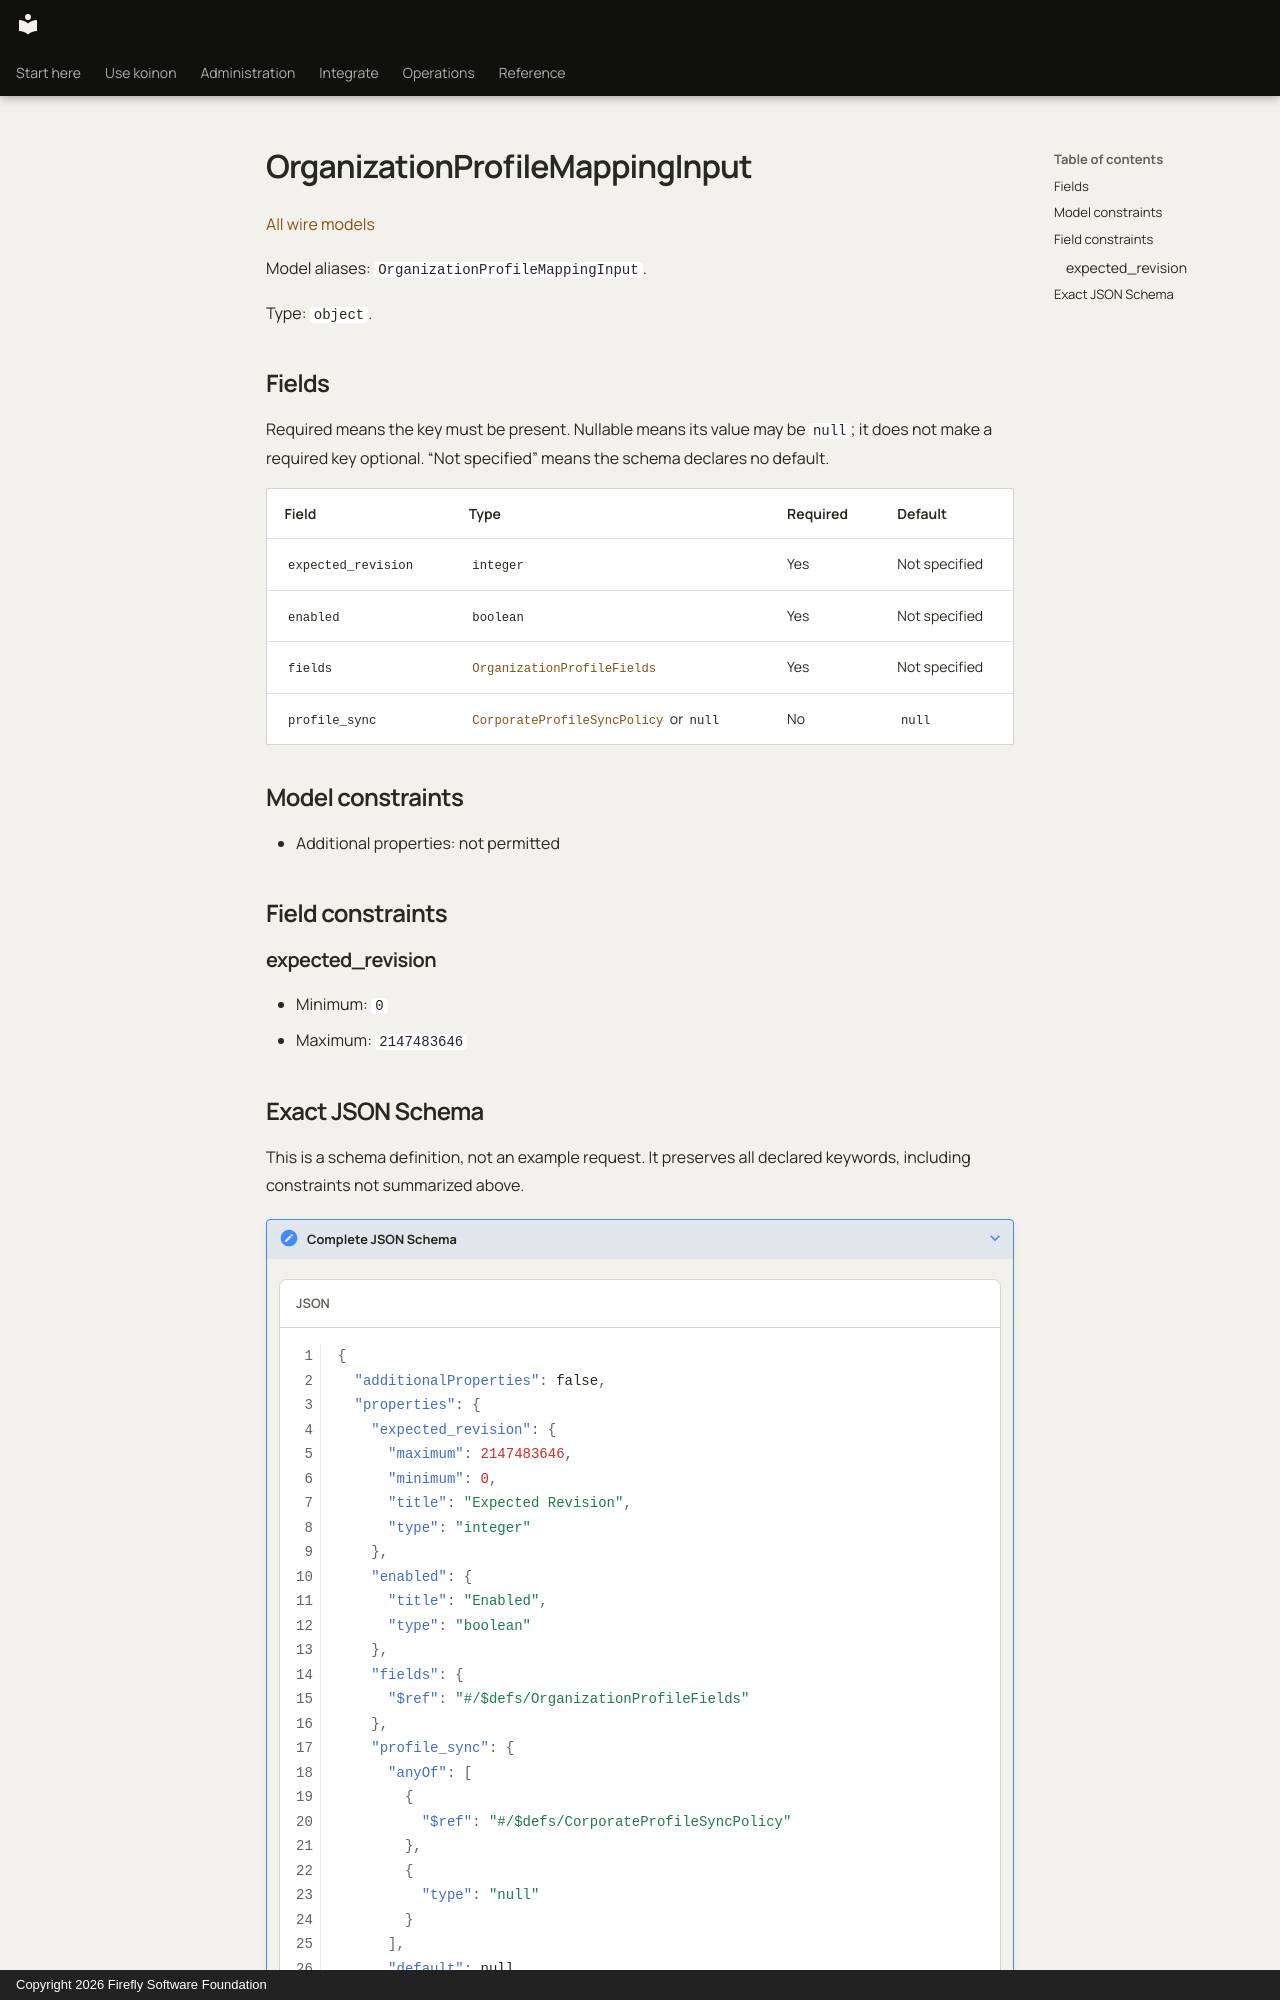

repository: fireflyframework/firefly-koinon · page: reference/models/organizationprofilemappinginput/index.html · generator: mkdocs · copyright: Copyright 2026 Firefly Software Foundation

<!-- Copyright 2026 Firefly Software Foundation -->
<!-- SPDX-License-Identifier: Apache-2.0 -->

# OrganizationProfileMappingInput

[All wire models](index.md)

Model aliases: `OrganizationProfileMappingInput`.

Type: `object`.

## Fields

Required means the key must be present. Nullable means its value may be `null`; it does not make a required key optional. “Not specified” means the schema declares no default.

| Field | Type | Required | Default |
| --- | --- | --- | --- |
| `expected_revision` | `integer` | Yes | Not specified |
| `enabled` | `boolean` | Yes | Not specified |
| `fields` | [`OrganizationProfileFields`](organizationprofilefields.md) | Yes | Not specified |
| `profile_sync` | [`CorporateProfileSyncPolicy`](corporateprofilesyncpolicy.md) or `null` | No | `null` |

## Model constraints

- Additional properties: not permitted

## Field constraints

### expected_revision

- Minimum: `0`
- Maximum: `2147483646`
